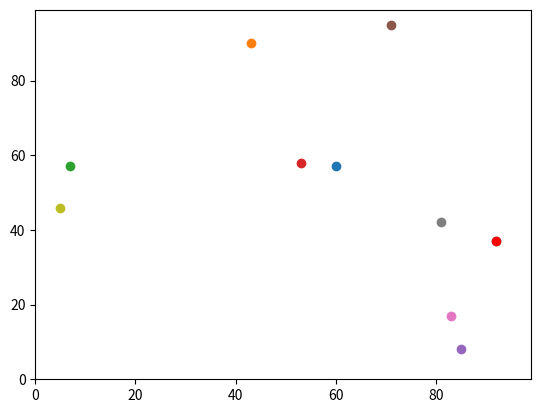

Here is the Python script that generated this plot: (Note: this script raises an exception after producing the figure.)
# -*- coding: utf-8 -*-
"""
Created on Tue Sep 18 14:20:24 2018

@author: ts16larp
"""

import random
import operator
import matplotlib.pyplot
import numpy as np
import time

# creating a distance function

def distance_between(a,b):
    distance = (((agents[a][0] - agents[b][0])**2) + ((agents[a][1] - agents[b][1])**2))**0.5
    print(distance)
    

agents = []
num_of_agents = 10
num_of_iterations = 200

# creating agents in a container

for i in range(num_of_agents):
    agents.append([random.randint(0,100),random.randint(0,100)])
    
# moving each agent n times. The moving code was modifyied so the agents can't get out of our 100 x 100 grid
       
for j in range(len(agents)):  
    
    for i in range(num_of_iterations): 
        
        if random.random() < 0.5:
            agents[j][0] = (agents[j][0] + 1) % 100
        else:
            agents[j][0] = (agents[j][0] - 1) % 100
        
        if random.random() < 0.5:
            agents[j][1] = (agents[j][1] + 1) % 100
        else:
            agents[j][1] = (agents[j][1] - 1) % 100
                        

a = np.array(agents)

further_east = max(agents, key=operator.itemgetter(1))

matplotlib.pyplot.ylim(0, 99)
matplotlib.pyplot.xlim(0, 99)
for i in range(len(agents)):
    matplotlib.pyplot.scatter(agents[i][1],agents[i][0])   
matplotlib.pyplot.scatter(further_east[1],further_east[0], color='red')
matplotlib.pyplot.show()

#Distance between all of the agents. Adding timing distance combinations

start = time.clock()
for j in range(num_of_agents):
    for i in range(num_of_agents):
        distance_between(i,j)
end = time.clock()

print("time = " + str(end - start))    
    
    

# distance = (((agents[0][0] - agents[1][0])**2) + ((agents[0][1] - agents[1][1])**2))**0.5
# print(distance)

